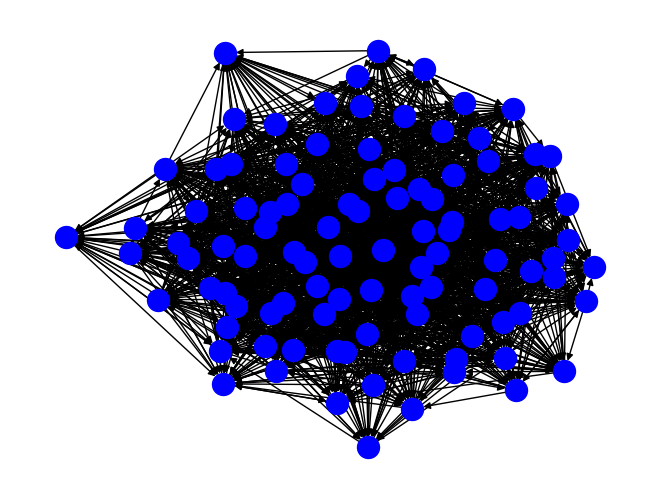

Reproduce this figure in Python. (Note: this script raises an exception after producing the figure.)
from collections import defaultdict
from heapq import *
import networkx as nx
import matplotlib.pyplot as plt
import random
import timeit

NODE_COUNT = 100
EDGE_PROBABILITY = 0.2

def dijkstra(edges, f, t):
    g = defaultdict(list)
    for l, r, c in edges:
        g[l].append((c, r))

    q, seen, mins = [(0, f, ())], set(), {f: 0}
    while q:
        (cost, v1, path) = heappop(q)
        if v1 not in seen:
            seen.add(v1)
            path += (v1,)
            if v1 == t: return (cost, path)

            for c, v2 in g.get(v1, ()):
                if v2 in seen: continue
                prev = mins.get(v2, None)
                next = cost + c
                if prev is None or next < prev:
                    mins[v2] = next
                    heappush(q, (next, v2, path))

    return float("inf"), None

# initialize the graph
n = NODE_COUNT
p = EDGE_PROBABILITY
G = nx.gnp_random_graph(n, p, directed=True)
edgelist = []

# gives all nodes weights
for i in G.edges:
    G[i[0]][i[1]]["weight"] = 1 + random.randint(0, 20)
    edgelist.append((i[0], i[1], G[i[0]][i[1]]["weight"]))

print(edgelist)

# initial graph
pos = nx.spring_layout(G)
nx.draw(G, pos, node_color='blue', with_labels=False, node_size=250)


# select two random nodes as long as they
# can be connected, use dijkstra on them
nodes = list(G.nodes)
print("searching...")
s = random.choice(nodes)
e = random.choice(nodes)
dijkstra_out = dijkstra(edgelist, s, e)
while (dijkstra_out[1] == None):
    s = random.choice(nodes)
    e = random.choice(nodes)
    dijkstra_out = dijkstra(edgelist, s, e)
    print(s, e)
print("search done")

print("For", NODE_COUNT, "number of nodes, time elapsed (in seconds):", timeit.timeit("dijkstra(edgelist, s, e)", setup="from __main__ import dijkstra, edgelist, s, e", number=100))

# path nodes refer to nodes on the shortest path
path_nodes = dijkstra_out[1]
print(dijkstra_out)

# edges on the shortest path
path_edges = list(zip(path_nodes, path_nodes[1:]))
print(path_nodes)

# highlight shortest path
nx.draw_networkx_nodes(G, pos, nodelist=path_nodes, node_color='r', node_size=250)
nx.draw_networkx_edges(G, pos, edgelist=path_edges, edge_color='r')

plt.show()
